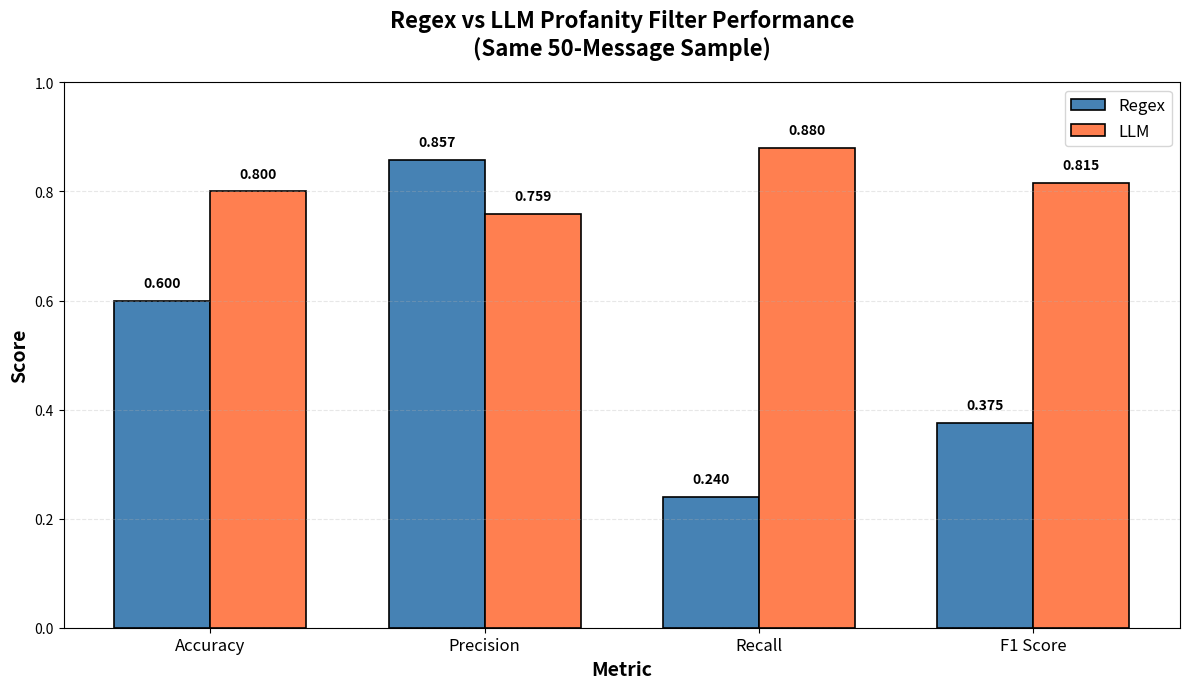

Reproduce this figure in Python. (Note: this script raises an exception after producing the figure.)
#!/usr/bin/env python3
"""
Create visual comparison chart of Regex vs LLM performance metrics.

This script generates a high-quality bar chart comparing:
- Accuracy
- Precision
- Recall
- F1 Score

for both Regex and LLM approaches.
"""

import matplotlib
matplotlib.use('Agg')  # Use non-interactive backend
import matplotlib.pyplot as plt
import numpy as np
from pathlib import Path


def create_comparison_chart():
    """Create and save comparison chart."""

    # Metrics from comparison results
    # These values come from running compare_approaches.py
    metrics = ['Accuracy', 'Precision', 'Recall', 'F1 Score']
    regex_values = [0.600, 0.857, 0.240, 0.375]
    llm_values = [0.800, 0.759, 0.880, 0.815]

    # Set up the bar chart
    x = np.arange(len(metrics))
    width = 0.35

    fig, ax = plt.subplots(figsize=(12, 7))

    # Create bars
    bars1 = ax.bar(x - width/2, regex_values, width, label='Regex',
                   color='steelblue', edgecolor='black', linewidth=1.2)
    bars2 = ax.bar(x + width/2, llm_values, width, label='LLM',
                   color='coral', edgecolor='black', linewidth=1.2)

    # Customize chart
    ax.set_xlabel('Metric', fontsize=14, fontweight='bold')
    ax.set_ylabel('Score', fontsize=14, fontweight='bold')
    ax.set_title('Regex vs LLM Profanity Filter Performance\n(Same 50-Message Sample)',
                 fontsize=16, fontweight='bold', pad=20)
    ax.set_xticks(x)
    ax.set_xticklabels(metrics, fontsize=12)
    ax.set_ylim(0, 1.0)
    ax.legend(fontsize=12, loc='upper right')
    ax.grid(axis='y', alpha=0.3, linestyle='--')

    # Add value labels on bars
    def add_value_labels(bars):
        for bar in bars:
            height = bar.get_height()
            ax.text(bar.get_x() + bar.get_width()/2., height + 0.02,
                   f'{height:.3f}',
                   ha='center', va='bottom', fontsize=10, fontweight='bold')

    add_value_labels(bars1)
    add_value_labels(bars2)

    # Adjust layout and save
    plt.tight_layout()

    output_file = Path('results/comparison_chart.png')
    plt.savefig(output_file, dpi=300, bbox_inches='tight')
    print(f"Chart saved to: {output_file}")
    plt.close()


if __name__ == '__main__':
    create_comparison_chart()
